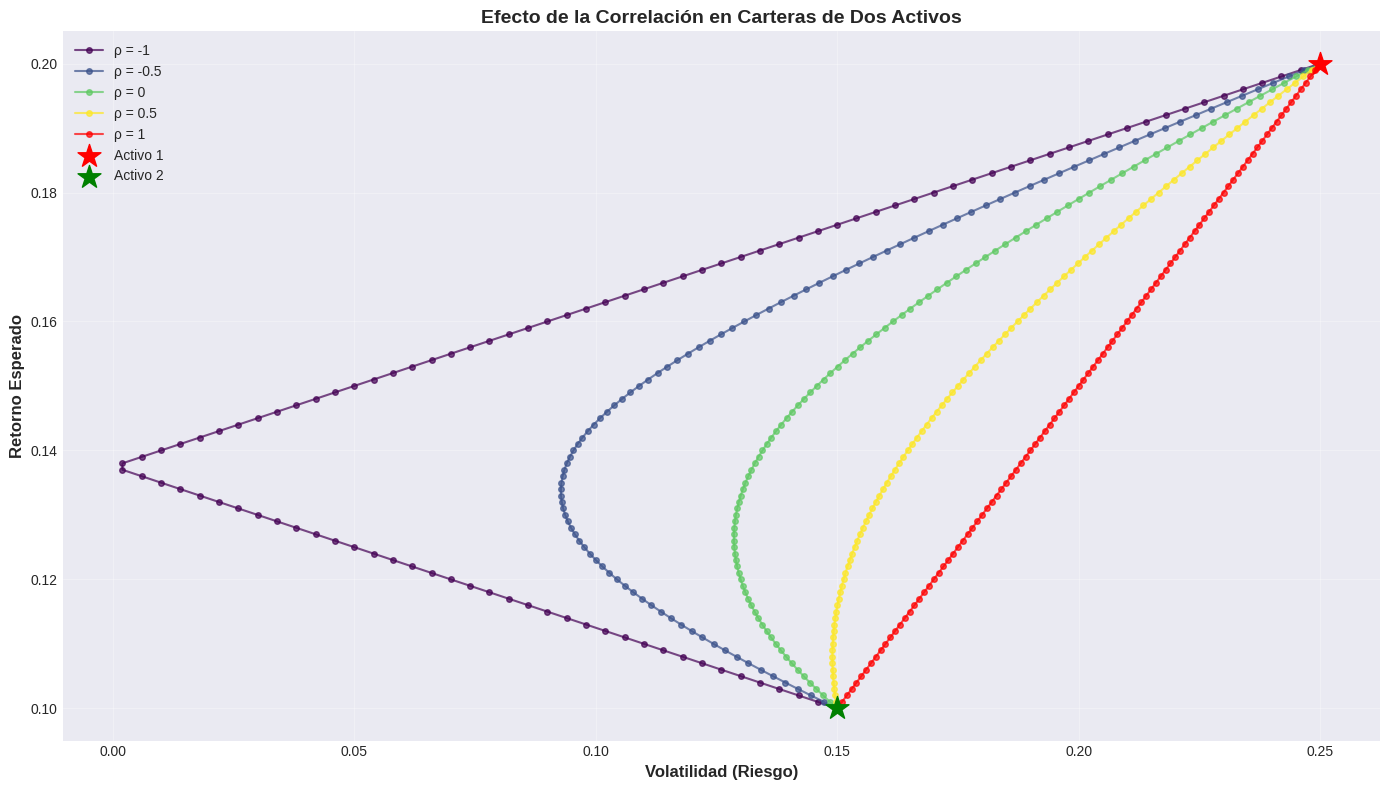
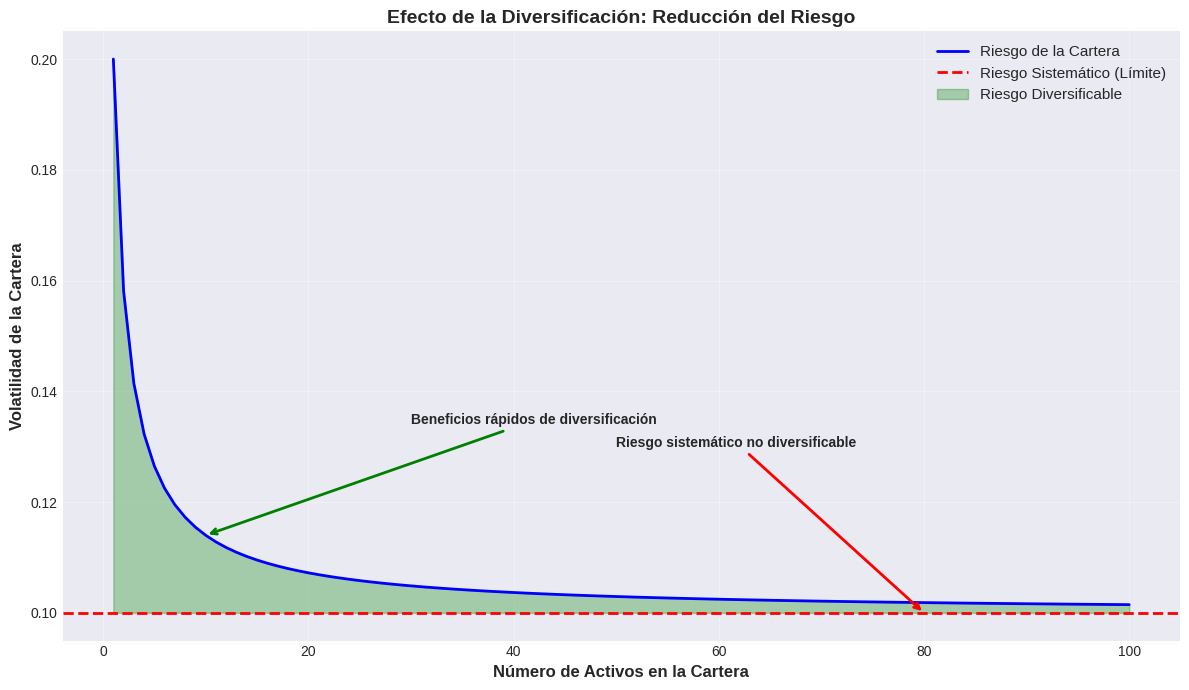
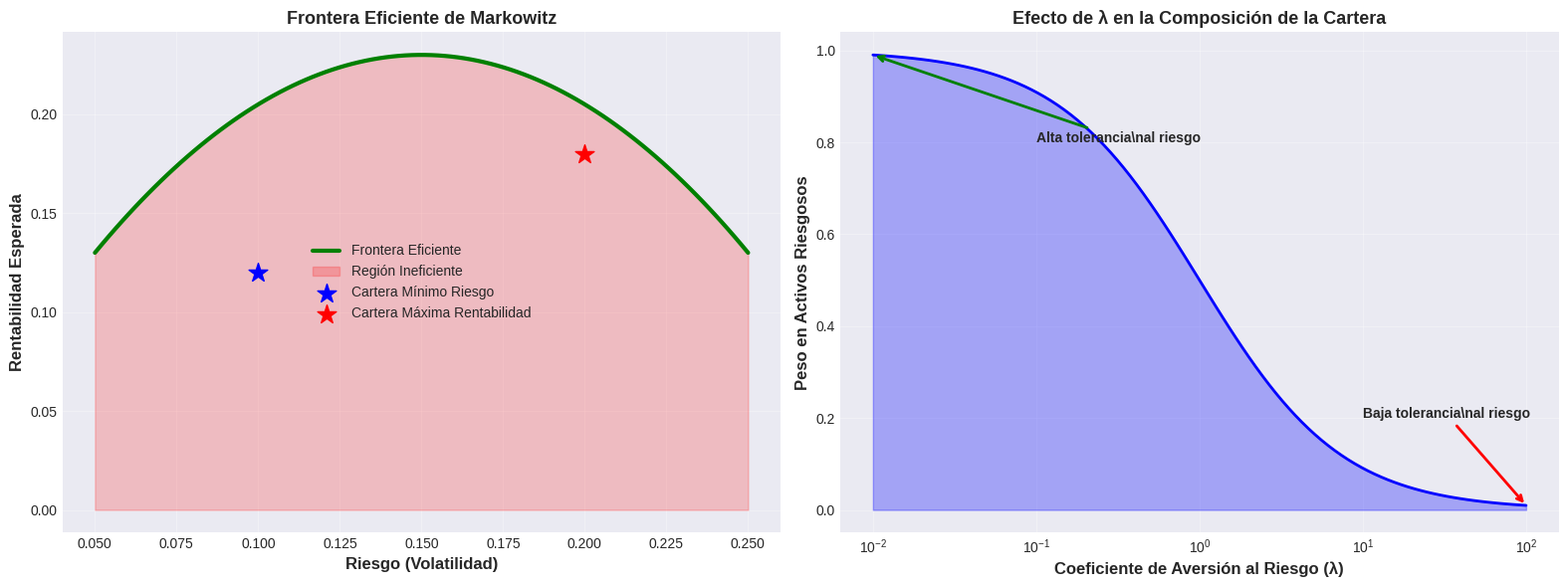
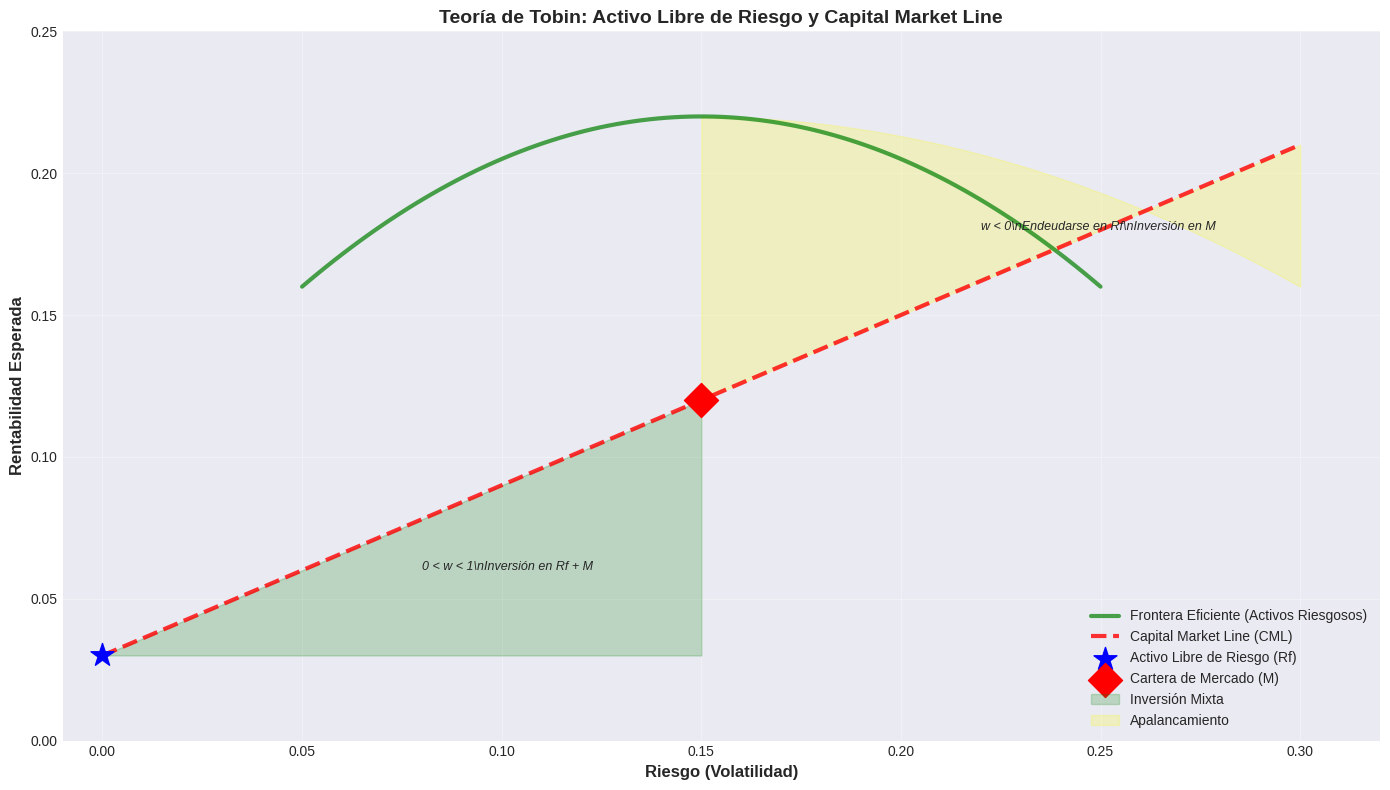
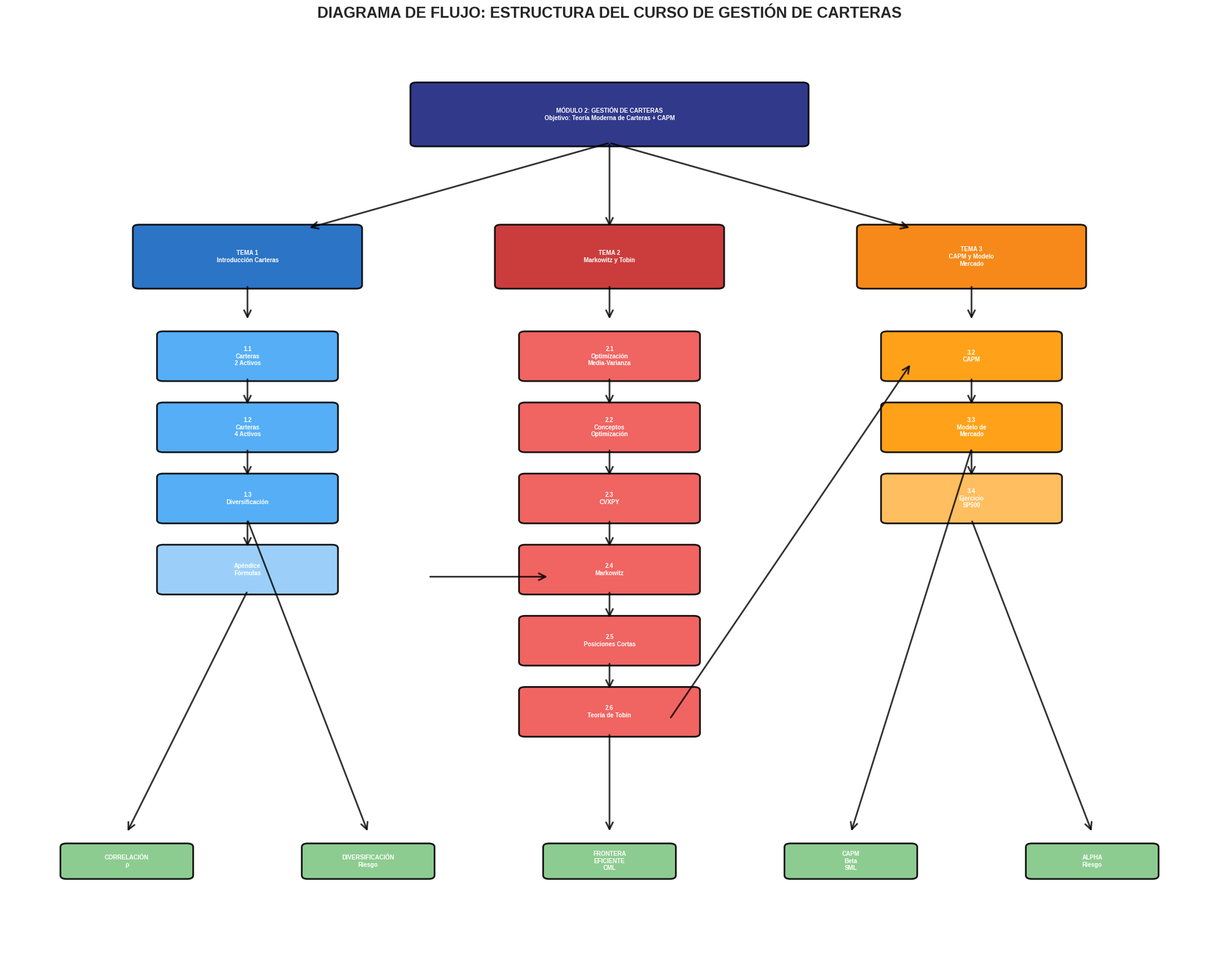

The matplotlib source for these figures, in order:
# Imports necesarios para todo el notebook
import numpy as np
import pandas as pd
import matplotlib.pyplot as plt
import matplotlib.patches as mpatches
from matplotlib.patches import FancyBboxPatch, FancyArrowPatch
import seaborn as sns
import warnings
warnings.filterwarnings('ignore')

# Configuración de estilo
plt.style.use('seaborn-v0_8-darkgrid')
sns.set_palette("husl")

# Configuración de visualización
%matplotlib inline
plt.rcParams['figure.figsize'] = (12, 6)
plt.rcParams['font.size'] = 10

print("Librerías importadas correctamente")

# Visualización: Efecto de la correlación en carteras de dos activos
def calc_ret_cartera(w1, w2, r1, r2):
    return w1 * r1 + w2 * r2

def calc_std_cartera(w1, w2, std1, std2, rho):
    return np.sqrt(w1**2 * std1**2 + w2**2 * std2**2 + 2 * w1 * w2 * std1 * std2 * rho)

# Parámetros de ejemplo
ret1, ret2 = 0.2, 0.1
std1, std2 = 0.25, 0.15
coef_corr_lst = [-1, -0.5, 0, 0.5, 1]
colors = ['#440154', '#3b528b', '#5ec962', '#fde725', '#ff0000']

fig, ax = plt.subplots(figsize=(14, 8))
x = np.linspace(0, 1, 101)

for idx, rho in enumerate(coef_corr_lst):
    ret_lst = []
    std_lst = []
    for w in x:
        reti = calc_ret_cartera(w, 1-w, ret1, ret2)
        stdi = calc_std_cartera(w, 1-w, std1, std2, rho)
        ret_lst.append(reti)
        std_lst.append(stdi)
    ax.plot(std_lst, ret_lst, 'o-', label=f'ρ = {rho}', color=colors[idx], markersize=4, alpha=0.7)

# Puntos de activos individuales
ax.scatter(std1, ret1, color='red', marker='*', s=300, label='Activo 1', zorder=5)
ax.scatter(std2, ret2, color='green', marker='*', s=300, label='Activo 2', zorder=5)

ax.set_xlabel('Volatilidad (Riesgo)', fontsize=12, fontweight='bold')
ax.set_ylabel('Retorno Esperado', fontsize=12, fontweight='bold')
ax.set_title('Efecto de la Correlación en Carteras de Dos Activos', fontsize=14, fontweight='bold')
ax.legend(loc='best', fontsize=10)
ax.grid(True, alpha=0.3)
plt.tight_layout()
plt.show()

# Visualización: Efecto de diversificación (riesgo vs número de activos)
def calcular_riesgo_diversificacion(n, var_media, cov_media):
    """Calcula el riesgo de una cartera equiponderada con n activos"""
    return np.sqrt((1/n) * var_media + (1 - 1/n) * cov_media)

# Parámetros de ejemplo
var_media = 0.04  # Varianza media de activos
cov_media = 0.01  # Covarianza media entre activos
riesgo_no_diversificable = np.sqrt(cov_media)

n_activos = np.arange(1, 101)
riesgos = [calcular_riesgo_diversificacion(n, var_media, cov_media) for n in n_activos]

fig, ax = plt.subplots(figsize=(12, 7))
ax.plot(n_activos, riesgos, 'b-', linewidth=2, label='Riesgo de la Cartera')
ax.axhline(y=riesgo_no_diversificable, color='r', linestyle='--', 
           linewidth=2, label='Riesgo Sistemático (Límite)')
ax.fill_between(n_activos, riesgos, riesgo_no_diversificable, 
                alpha=0.3, color='green', label='Riesgo Diversificable')

ax.set_xlabel('Número de Activos en la Cartera', fontsize=12, fontweight='bold')
ax.set_ylabel('Volatilidad de la Cartera', fontsize=12, fontweight='bold')
ax.set_title('Efecto de la Diversificación: Reducción del Riesgo', 
            fontsize=14, fontweight='bold')
ax.legend(fontsize=11)
ax.grid(True, alpha=0.3)

ax.annotate('Beneficios rápidos de diversificación', 
           xy=(10, riesgos[9]), xytext=(30, riesgos[9]+0.02),
           arrowprops=dict(arrowstyle='->', color='green', lw=2),
           fontsize=10, fontweight='bold')
ax.annotate('Riesgo sistemático no diversificable', 
           xy=(80, riesgo_no_diversificable), xytext=(50, riesgo_no_diversificable+0.03),
           arrowprops=dict(arrowstyle='->', color='red', lw=2),
           fontsize=10, fontweight='bold')

plt.tight_layout()
plt.show()

# Visualización conceptual: Frontera Eficiente y efecto de λ
fig, (ax1, ax2) = plt.subplots(1, 2, figsize=(16, 6))

# Simulación de frontera eficiente
sigma_range = np.linspace(0.05, 0.25, 100)
mu_efficient = 0.15 - 10 * (sigma_range - 0.15)**2 + 0.08

ax1.plot(sigma_range, mu_efficient, 'g-', linewidth=3, label='Frontera Eficiente')
ax1.fill_between(sigma_range, 0, mu_efficient, alpha=0.2, color='red', label='Región Ineficiente')
ax1.scatter(0.10, 0.12, color='blue', s=200, marker='*', label='Cartera Mínimo Riesgo', zorder=5)
ax1.scatter(0.20, 0.18, color='red', s=200, marker='*', label='Cartera Máxima Rentabilidad', zorder=5)
ax1.set_xlabel('Riesgo (Volatilidad)', fontsize=12, fontweight='bold')
ax1.set_ylabel('Rentabilidad Esperada', fontsize=12, fontweight='bold')
ax1.set_title('Frontera Eficiente de Markowitz', fontsize=13, fontweight='bold')
ax1.legend(fontsize=10)
ax1.grid(True, alpha=0.3)

# Gráfico de aversión al riesgo
lambda_vals = np.logspace(-2, 2, 100)
peso_riesgo = 1 / (1 + lambda_vals)
ax2.plot(lambda_vals, peso_riesgo, 'b-', linewidth=2)
ax2.fill_between(lambda_vals, 0, peso_riesgo, alpha=0.3, color='blue')
ax2.set_xlabel('Coeficiente de Aversión al Riesgo (λ)', fontsize=12, fontweight='bold')
ax2.set_ylabel('Peso en Activos Riesgosos', fontsize=12, fontweight='bold')
ax2.set_title('Efecto de λ en la Composición de la Cartera', fontsize=13, fontweight='bold')
ax2.set_xscale('log')
ax2.grid(True, alpha=0.3)
ax2.annotate('Alta tolerancia\\nal riesgo', xy=(0.01, 0.99), 
            xytext=(0.1, 0.8), arrowprops=dict(arrowstyle='->', color='green', lw=2),
            fontsize=10, fontweight='bold')
ax2.annotate('Baja tolerancia\\nal riesgo', xy=(100, 0.01), 
            xytext=(10, 0.2), arrowprops=dict(arrowstyle='->', color='red', lw=2),
            fontsize=10, fontweight='bold')

plt.tight_layout()
plt.show()

# Visualización: Teoría de Tobin - Activo Libre de Riesgo y CML
fig, ax = plt.subplots(figsize=(14, 8))

# Parámetros
rf = 0.03  # Tasa libre de riesgo anual
mu_M = 0.12  # Rentabilidad cartera de mercado
sigma_M = 0.15  # Volatilidad cartera de mercado

# Frontera eficiente de activos riesgosos (simulada)
sigma_frontier = np.linspace(0.05, 0.25, 100)
mu_frontier = 0.12 - 6 * (sigma_frontier - 0.15)**2 + 0.10
mu_frontier[mu_frontier < 0.08] = 0.08

# CML - Línea del Mercado de Capitales
sharpe_ratio = (mu_M - rf) / sigma_M
sigma_cml = np.linspace(0, 0.30, 100)
mu_cml = rf + sharpe_ratio * sigma_cml

# Graficar
ax.plot(sigma_frontier, mu_frontier, 'g-', linewidth=3, label='Frontera Eficiente (Activos Riesgosos)', alpha=0.7)
ax.plot(sigma_cml, mu_cml, 'r--', linewidth=3, label='Capital Market Line (CML)', alpha=0.8)
ax.scatter(0, rf, color='blue', s=300, marker='*', label='Activo Libre de Riesgo (Rf)', zorder=5)
ax.scatter(sigma_M, mu_M, color='red', s=300, marker='D', label='Cartera de Mercado (M)', zorder=5)

# Zonas de inversión
sigma_mezcla = np.linspace(0, sigma_M, 50)
mu_mezcla = rf + (mu_M - rf) / sigma_M * sigma_mezcla
ax.fill_between(sigma_mezcla, rf, mu_mezcla, alpha=0.2, color='green', label='Inversión Mixta')

sigma_apal = np.linspace(sigma_M, 0.30, 50)
mu_apal = rf + (mu_M - rf) / sigma_M * sigma_apal
ax.fill_between(sigma_apal, mu_frontier[len(mu_frontier)//2:], mu_apal, alpha=0.2, color='yellow', label='Apalancamiento')

ax.set_xlabel('Riesgo (Volatilidad)', fontsize=12, fontweight='bold')
ax.set_ylabel('Rentabilidad Esperada', fontsize=12, fontweight='bold')
ax.set_title('Teoría de Tobin: Activo Libre de Riesgo y Capital Market Line', 
            fontsize=14, fontweight='bold')
ax.legend(fontsize=10, loc='lower right')
ax.grid(True, alpha=0.3)
ax.set_xlim(-0.01, 0.32)
ax.set_ylim(0, 0.25)

ax.annotate('0 < w < 1\\nInversión en Rf + M', 
           xy=(0.08, 0.06), fontsize=9, style='italic')
ax.annotate('w < 0\\nEndeudarse en Rf\\nInversión en M', 
           xy=(0.22, 0.18), fontsize=9, style='italic')

plt.tight_layout()
plt.show()

# Diagrama de flujo completo del curso (ACTUALIZADO con TEMA 3)
fig, ax = plt.subplots(figsize=(20, 16))
ax.set_xlim(0, 10)
ax.set_ylim(0, 13)
ax.axis('off')

# Definir las cajas principales
cajas = [
    # Nivel superior - Título principal
    (5, 12, 'MÓDULO 2: GESTIÓN DE CARTERAS\nObjetivo: Teoría Moderna de Carteras + CAPM', '#1a237e', 3.2, 0.8),
    
    # Tema 1 - Rama izquierda
    (2, 10, 'TEMA 1\nIntroducción Carteras', '#1565c0', 1.8, 0.8),
    (2, 8.6, '1.1\nCarteras\n2 Activos', '#42a5f5', 1.4, 0.6),
    (2, 7.6, '1.2\nCarteras\n4 Activos', '#42a5f5', 1.4, 0.6),
    (2, 6.6, '1.3\nDiversificación', '#42a5f5', 1.4, 0.6),
    (2, 5.6, 'Apéndice\nFórmulas', '#90caf9', 1.4, 0.6),
    
    # Tema 2 - Rama central
    (5, 10, 'TEMA 2\nMarkowitz y Tobin', '#c62828', 1.8, 0.8),
    (5, 8.6, '2.1\nOptimización\nMedia-Varianza', '#ef5350', 1.4, 0.6),
    (5, 7.6, '2.2\nConceptos\nOptimización', '#ef5350', 1.4, 0.6),
    (5, 6.6, '2.3\nCVXPY', '#ef5350', 1.4, 0.6),
    (5, 5.6, '2.4\nMarkowitz', '#ef5350', 1.4, 0.6),
    (5, 4.6, '2.5\nPosiciones Cortas', '#ef5350', 1.4, 0.6),
    (5, 3.6, '2.6\nTeoría de Tobin', '#ef5350', 1.4, 0.6),
    
    # Tema 3 - Rama derecha (NUEVO)
    (8, 10, 'TEMA 3\nCAPM y Modelo\nMercado', '#f57c00', 1.8, 0.8),
    (8, 8.6, '3.2\nCAPM', '#ff9800', 1.4, 0.6),
    (8, 7.6, '3.3\nModelo de\nMercado', '#ff9800', 1.4, 0.6),
    (8, 6.6, '3.4\nEjercicio\nSP500', '#ffb74d', 1.4, 0.6),
    
    # Conceptos clave - Parte inferior
    (1, 1.5, 'CORRELACIÓN\nρ', '#81c784', 1, 0.4),
    (3, 1.5, 'DIVERSIFICACIÓN\nRiesgo', '#81c784', 1, 0.4),
    (5, 1.5, 'FRONTERA\nEFICIENTE\nCML', '#81c784', 1, 0.4),
    (7, 1.5, 'CAPM\nBeta\nSML', '#81c784', 1, 0.4),
    (9, 1.5, 'ALPHA\nRiesgo', '#81c784', 1, 0.4),
]

# Dibujar cajas
for x, y, text, color, width, height in cajas:
    box = FancyBboxPatch((x-width/2, y-height/2), width, height,
                        boxstyle="round,pad=0.05",
                        facecolor=color, edgecolor='black', linewidth=2, alpha=0.9)
    ax.add_patch(box)
    ax.text(x, y, text, ha='center', va='center',
           fontsize=7, fontweight='bold', color='white')

# Flechas principales
flechas_principales = [
    # De título a temas
    ((5, 11.6), (2.5, 10.4)),
    ((5, 11.6), (5, 10.4)),
    ((5, 11.6), (7.5, 10.4)),
    
    # Tema 1 - Flujo vertical
    ((2, 9.6), (2, 9.1)),
    ((2, 8.3), (2, 7.9)),
    ((2, 7.3), (2, 6.9)),
    ((2, 6.3), (2, 5.9)),
    
    # Tema 2 - Flujo vertical
    ((5, 9.6), (5, 9.1)),
    ((5, 8.3), (5, 7.9)),
    ((5, 7.3), (5, 6.9)),
    ((5, 6.3), (5, 5.9)),
    ((5, 5.3), (5, 4.9)),
    ((5, 4.3), (5, 3.9)),
    
    # Tema 3 - Flujo vertical (NUEVO)
    ((8, 9.6), (8, 9.1)),
    ((8, 8.3), (8, 7.9)),
    ((8, 7.3), (8, 6.9)),
    
    # Conexiones entre temas
    ((3.5, 5.5), (4.5, 5.5)),  # Tema 1 → Tema 2
    ((5.5, 3.5), (7.5, 8.5)),  # Tema 2.6 → Tema 3
    
    # A conceptos clave
    ((2, 5.3), (1, 1.9)),      # Diversificación → Correlación
    ((2, 6.3), (3, 1.9)),      # 1.3 → Diversificación
    ((5, 3.3), (5, 1.9)),      # Tobin → Frontera/CML
    ((8, 7.3), (7, 1.9)),      # CAPM → Beta/SML
    ((8, 6.3), (9, 1.9)),      # Modelo Mercado → Alpha/Riesgo
]

# Dibujar flechas
for start, end in flechas_principales:
    arrow = FancyArrowPatch(start, end,
                          arrowstyle='->', lw=2,
                          color='black', mutation_scale=20, alpha=0.8)
    ax.add_patch(arrow)

plt.title('DIAGRAMA DE FLUJO: ESTRUCTURA DEL CURSO DE GESTIÓN DE CARTERAS',
         fontsize=18, fontweight='bold', pad=30)
plt.tight_layout()
plt.show()

# Tabla completa de todas las fórmulas del curso
formulas_data = {
    'ID': range(1, 42),  # 41 fórmulas totales (35 anteriores + 6 nuevas de carteras multifactoriales)
    'Sección': [
        'Apéndice', 'Apéndice', 'Apéndice', 'Apéndice',  # 4
        '1.1', '1.1', '1.1',  # 3
        '1.2', '1.2', '1.2', '1.2',  # 4
        '1.3', '1.3',  # 2
        '2.1', '2.1', '2.1',  # 3
        '2.6', '2.6', '2.6', '2.6', '2.6', '2.6', '2.6', '2.6', '2.6', '2.6', '2.6', '2.6',  # 12
        '3.2', '3.2', '3.2', '3.3', '3.3', '3.3',  # 6 del CAPM
        '4.1',  # 1 de Fama-French
        '4.3', '4.3', '4.3', '4.3', '4.3', '4.3'  # 6 de carteras multifactoriales
    ],
    'Fórmula': [
        # Activos individuales
        r'$E(\tilde{R_i}) = \sum_{j=1}^{m} R_{ij} P_j$',
        r'$\sigma_i^2 = \sum_{j=1}^{m}(R_{ij}-E(\tilde{R_i}))^2 P_j$',
        r'$\sigma_i = \sqrt{\sigma_i^2}$',
        r'$SV_i = \sum_{j=1}^{m}(R_{ij}^*-E(\tilde{R_i}))^2 P_j$',
        
        # Carteras 2 activos
        r'$E(\tilde{R_P}) = w_1 E(\tilde{R_1}) + w_2 E(\tilde{R_2})$',
        r'$\sigma_P^2 = w_1^2\sigma_1^2 + w_2^2\sigma_2^2 + 2w_1w_2\rho_{12}\sigma_1\sigma_2$',
        r'$\sigma_P = \sqrt{\sigma_P^2}$',
        
        # Carteras N activos
        r'$E(\tilde{R_p}) = \sum_{i=1}^{N}w_i E(\tilde{R_i})$',
        r'$\sigma_p^2 = \sum_{i=1}^{N}w_i^2\sigma_i^2 + \sum_{i=1}^{N}\sum_{j=1}^{N}w_iw_j\sigma_{ij}$',
        r'$\sigma_p^2 = \mathbf{w}^T\mathbf{C}\mathbf{w}$',
        r'$\rho_{ij} = \frac{\sigma_{ij}}{\sigma_i\sigma_j}$',
        
        # Diversificación
        r'$\sigma_p^2 = \frac{1}{n}\bar{V} + \left(1-\frac{1}{n}\right)\bar{\sigma_{ij}}$',
        r'$\lim_{n \to \infty} \sigma_p^2 = \bar{\sigma_{ij}}$',
        
        # Optimización Markowitz
        r'$\max f(w) = w^T\mu - \lambda w^T\Sigma w$',
        r'$\frac{\partial f(w)}{\partial w} = \mu - 2\lambda\Sigma w = 0$',
        r'$w^* = \frac{1}{2\lambda}\Sigma^{-1}\mu$',
        
        # Tobin - Activo libre de riesgo
        r'$E(r_f) = r_f$',
        r'$Var(r_f) = 0$',
        r'$Cov(r_f, r_i) = 0$',
        r'$r_p = w r_f + (1-w) \mu$',
        r'$\sigma_p = (1-w)\sigma$',
        r'$w = \frac{r_p - \mu}{r_f - \mu}$',
        r'$w = 1 - \frac{\sigma_p}{\sigma}$',
        
        # Tobin - CML
        r'$\max w_0r_f + \mu^T w - \lambda w^T\Sigma w$',
        r'$\pi = \mu - r_f$',
        r'$\pi - 2\lambda\Sigma w = 0$',
        r'$w^* = \frac{1}{\lambda}\Sigma^{-1}\pi$',
        r'$\mu_p = r_f + \left(\frac{\mu_M - r_f}{\sigma_M}\right)\sigma_p$',
        
        # CAPM y Modelo de Mercado (TEMA 3)
        r'$E[\tilde{r}_i]-r_f=\beta_i(E[\tilde{r}_M-r_f])$',
        r'$\beta_i=\frac{Cov(\tilde{r_i},\tilde{r_M})}{\sigma^2_M}$',
        r'$\mu_p=r_f+\beta_p (\mu_M-r_f)$',
        r'$R_{i,t} - R_f = \alpha_i + \beta_i (R_{M,t} - R_f) + \varepsilon_{i,t}$',
        r'$\sigma^2(\pi_i)=\beta_i^2\sigma^2(\pi_M)+\sigma^2(\varepsilon_i)$',
        r'$\beta_p=\frac{\sigma_{pM}}{\sigma^2_M}$',
        
        # Modelo de Fama-French (TEMA 4.1)
        r'$E(r_i) = r_f + \beta_{i,MKT} E(r_m - r_f) + \beta_{i,SMB} E(SMB) + \beta_{i,HML} E(HML) + \beta_{i,MOM} E(MOM)$',
        
        # Carteras Multifactoriales (TEMA 4.3)
        r'$MOM_{i,t} = \prod_{j=2}^{12}(1+r_{i,t-j})-1$',
        r'$z_{i,k} = \frac{señal_{i,k}-\mu_k}{\sigma_k}$',
        r'$b(w) = X^T w \in \mathbb{R}^K$',
        r'$(X^T w)_k = \sum_{i=1}^N w_i X_{i,k}$',
        r'$\|X^T w - b^*\|^2_W = \sum_{k=1}^K W_k ((X^T w)_k - b^*_k)^2$',
        r'$W_k = \frac{1}{\sigma^2_k}$'
    ],
    'Nombre/Descripción': [
        'Rentabilidad Esperada de un Activo',
        'Varianza de un Activo',
        'Desviación Típica (Volatilidad)',
        'Semivarianza de un Activo',
        'Rentabilidad Cartera 2 Activos',
        'Varianza Cartera 2 Activos',
        'Volatilidad Cartera 2 Activos',
        'Rentabilidad Cartera N Activos',
        'Varianza Cartera N Activos (Expansión)',
        'Varianza Cartera N Activos (Matricial)',
        'Coeficiente de Correlación',
        'Varianza Cartera Equiponderada',
        'Límite Diversificación (Riesgo Sistemático)',
        'Función Utilidad Markowitz',
        'Condición Primer Orden (FOC)',
        'Pesos Óptimos Markowitz',
        'Rentabilidad Esperada Activo Libre Riesgo',
        'Varianza Activo Libre Riesgo',
        'Covarianza Activo Libre Riesgo',
        'Rentabilidad Cartera Mixta',
        'Volatilidad Cartera Mixta',
        'Peso Rf (Objetivo Rentabilidad)',
        'Peso Rf (Objetivo Volatilidad)',
        'Función Utilidad con Rf',
        'Premio al Riesgo',
        'FOC con Activo Libre Riesgo',
        'Pesos Óptimos Cartera Mixta',
        'Capital Market Line (CML)',
        'Capital Asset Pricing Model (CAPM)',
        'Beta de un Activo',
        'Security Market Line (SML)',
        'Modelo de Mercado',
        'Descomposición Riesgo (Sistemático + Específico)',
        'Beta de una Cartera',
        'Modelo de Fama-French de 4 Factores',
        'Momentum 12-2',
        'Normalización de Señal de Factor (Z-score)',
        'Exposición de Cartera a Factores',
        'Exposición de Cartera al Factor k',
        'Tracking de Exposiciones',
        'Peso de Exposición por Factor'
    ],
    'Utilidad': [
        'Calcular rendimiento promedio esperado de un activo',
        'Medir dispersión/dispersión de rendimientos',
        'Medir riesgo en unidades de rentabilidad',
        'Medir riesgo solo de pérdidas (abajo de la media)',
        'Calcular rentabilidad esperada de cartera simple',
        'Calcular riesgo total incluyendo correlación',
        'Expresar riesgo en unidades interpretables',
        'Generalizar rentabilidad a múltiples activos',
        'Calcular riesgo considerando todas las covarianzas',
        'Forma compacta y computacionalmente eficiente',
        'Medir grado de relación lineal entre activos',
        'Analizar efecto diversificación en cartera equitativa',
        'Identificar riesgo no diversificable (sistemático)',
        'Maximizar utilidad balanceando riesgo-rendimiento',
        'Encontrar máximo de función objetivo',
        'Obtener cartera óptima para aversión al riesgo λ',
        'Caracterizar activo sin riesgo',
        'Confirmar ausencia de variabilidad en Rf',
        'Confirmar independencia de Rf con activos riesgosos',
        'Calcular rentabilidad cartera mezclando Rf y riesgoso',
        'Calcular riesgo de cartera mixta',
        'Determinar pesos para alcanzar rentabilidad objetivo',
        'Determinar pesos para alcanzar riesgo objetivo',
        'Optimizar cartera incluyendo activo libre de riesgo',
        'Medir compensación por asumir riesgo',
        'Condición óptima con Rf disponible',
        'Pesos óptimos de activos riesgosos con Rf',
        'Relación lineal riesgo-rendimiento en carteras eficientes',
        'Relación entre premio activo y premio mercado según riesgo sistemático',
        'Medir sensibilidad de activo a movimientos del mercado',
        'Relación rentabilidad-beta para cualquier activo o cartera',
        'Modelo de regresión para estimar alpha y beta empíricamente',
        'Separar riesgo total en componente sistemático (beta²*σ²M) y específico (σ²ε)',
        'Beta de cartera como ponderación de betas individuales',
        'Extender CAPM incorporando factores de tamaño (SMB), valor (HML) y momentum (MOM)',
        'Calcular momentum como rendimientos acumulados de t-12 a t-2 (evitando reversión a corto plazo)',
        'Estandarizar señales de factores para comparabilidad cross-sectional (z-score)',
        'Calcular exposición agregada de cartera a factores mediante producto matricial X^T w',
        'Calcular exposición de cartera a factor específico k como suma ponderada de características',
        'Minimizar desviación de exposiciones objetivo ponderada por importancia de factores',
        'Determinar peso de exposición normalizando por incertidumbre o tolerancia al error'
    ],
    'Explicación Breve': [
        'Suma ponderada de todos los posibles rendimientos por sus probabilidades',
        'Promedio de desviaciones al cuadrado respecto a la media',
        'Raíz cuadrada de la varianza; medida estándar de riesgo',
        'Solo considera desviaciones negativas; medida de riesgo downside',
        'Promedio ponderado simple; NO depende de correlación',
        'Incluye términos de varianza individual y covarianza (correlación)',
        'Desviación estándar; medida directa de volatilidad',
        'Suma ponderada de rentabilidades individuales',
        'Incluye todos los términos de varianza y covarianza cruzada',
        'Multiplicación matricial: w^T * C * w donde C es matriz covarianza',
        'Normaliza covarianza entre -1 y 1; mide relación lineal',
        'Riesgo depende del número de activos n; combina varianza y covarianza media',
        'Al aumentar activos, solo queda covarianza media (riesgo sistemático)',
        'Balance entre rentabilidad (positivo) y riesgo penalizado por λ',
        'Derivada igualada a cero para encontrar máximo',
        'Solución analítica; inversa de Σ es clave computacional',
        'Rendimiento conocido y fijo (constante)',
        'No hay variabilidad en rendimientos',
        'No hay relación estadística con otros activos',
        'Combinación lineal simple de Rf y activo riesgoso',
        'Riesgo depende solo del componente riesgoso (proporción 1-w)',
        'Despejar peso w cuando se conoce rentabilidad objetivo r_p',
        'Despejar peso w cuando se conoce volatilidad objetivo σ_p',
        'Extensión de Markowitz incluyendo activo libre de riesgo',
        'Diferencia entre rentabilidad esperada y tasa libre de riesgo',
        'Condición de primer orden en problema con Rf',
        'Pesos óptimos usando premio al riesgo π',
        'Ecuación de línea recta: todas las carteras eficientes están en esta línea',
        'El CAPM relaciona el premio de un activo con su beta y el premio de mercado',
        'Beta mide cuánto varía el activo por cada variación unitaria del mercado',
        'SML extiende CAPM a cualquier activo o cartera (no solo eficientes)',
        'Regresión empírica que permite estimar alpha (sobre/sub-valoración) y beta',
        'El riesgo total se descompone en riesgo sistemático (beta²*σ²M) más riesgo específico (σ²ε)',
        'El beta de una cartera es la covarianza con mercado dividida por varianza de mercado',
        'Modelo multifactorial que explica rendimientos mediante factores de mercado, tamaño, valor y momentum',
        'Momentum 12-2 captura persistencia de rendimientos pasados excluyendo mes t-1 y t para evitar reversión',
        'Z-score normaliza señales cross-sectionalmente permitiendo comparación entre activos en cada período',
        'La exposición de cartera es el producto matricial de matriz características X por vector pesos w',
        'Cada exposición factorial es suma ponderada de características individuales de activos',
        'Tracking error cuadrático ponderado mide desviación de exposiciones objetivo',
        'Peso inverso a varianza normaliza factores por incertidumbre o especifica tolerancia explícita'
    ]
}

df_formulas = pd.DataFrame(formulas_data)

# Crear tabla visual mejorada
fig, ax = plt.subplots(figsize=(20, 35))
ax.axis('tight')
ax.axis('off')

# Crear tabla con todas las columnas
table_data = []
headers = ['ID', 'Sección', 'Fórmula', 'Nombre', 'Utilidad', 'Explicación']

for idx, row in df_formulas.iterrows():
    # Truncar explicaciones muy largas para visualización
    explicacion = row['Explicación Breve'][:80] + '...' if len(row['Explicación Breve']) > 80 else row['Explicación Breve']
    utilidad = row['Utilidad'][:70] + '...' if len(row['Utilidad']) > 70 else row['Utilidad']
    
    table_data.append([
        str(row['ID']),
        row['Sección'],
        row['Fórmula'],
        row['Nombre/Descripción'],
        utilidad,
        explicacion
    ])

table = ax.table(cellText=table_data, colLabels=headers,
                cellLoc='left', loc='center', bbox=[0, 0, 1, 1])

table.auto_set_font_size(False)
table.set_fontsize(8)
table.scale(1, 1.8)

# Estilo de encabezados
for i in range(len(headers)):
    table[(0, i)].set_facecolor('#1a237e')
    table[(0, i)].set_text_props(weight='bold', color='white', fontsize=9)

# Alternar colores de filas
for i in range(1, len(table_data) + 1):
    for j in range(len(headers)):
        if i % 2 == 0:
            table[(i, j)].set_facecolor('#f5f5f5')
        else:
            table[(i, j)].set_facecolor('#ffffff')
        
        # Fórmulas en negrita y color azul
        if j == 2:  # Columna de fórmulas
            table[(i, j)].set_text_props(weight='bold', color='#0d47a1', fontsize=9)

plt.title('TABLA COMPLETA DE FÓRMULAS: MÓDULO 2 - GESTIÓN DE CARTERAS', 
         fontsize=14, fontweight='bold', pad=20)
plt.tight_layout()
plt.show()

print(f"\nTotal de fórmulas documentadas: {len(df_formulas)}")
